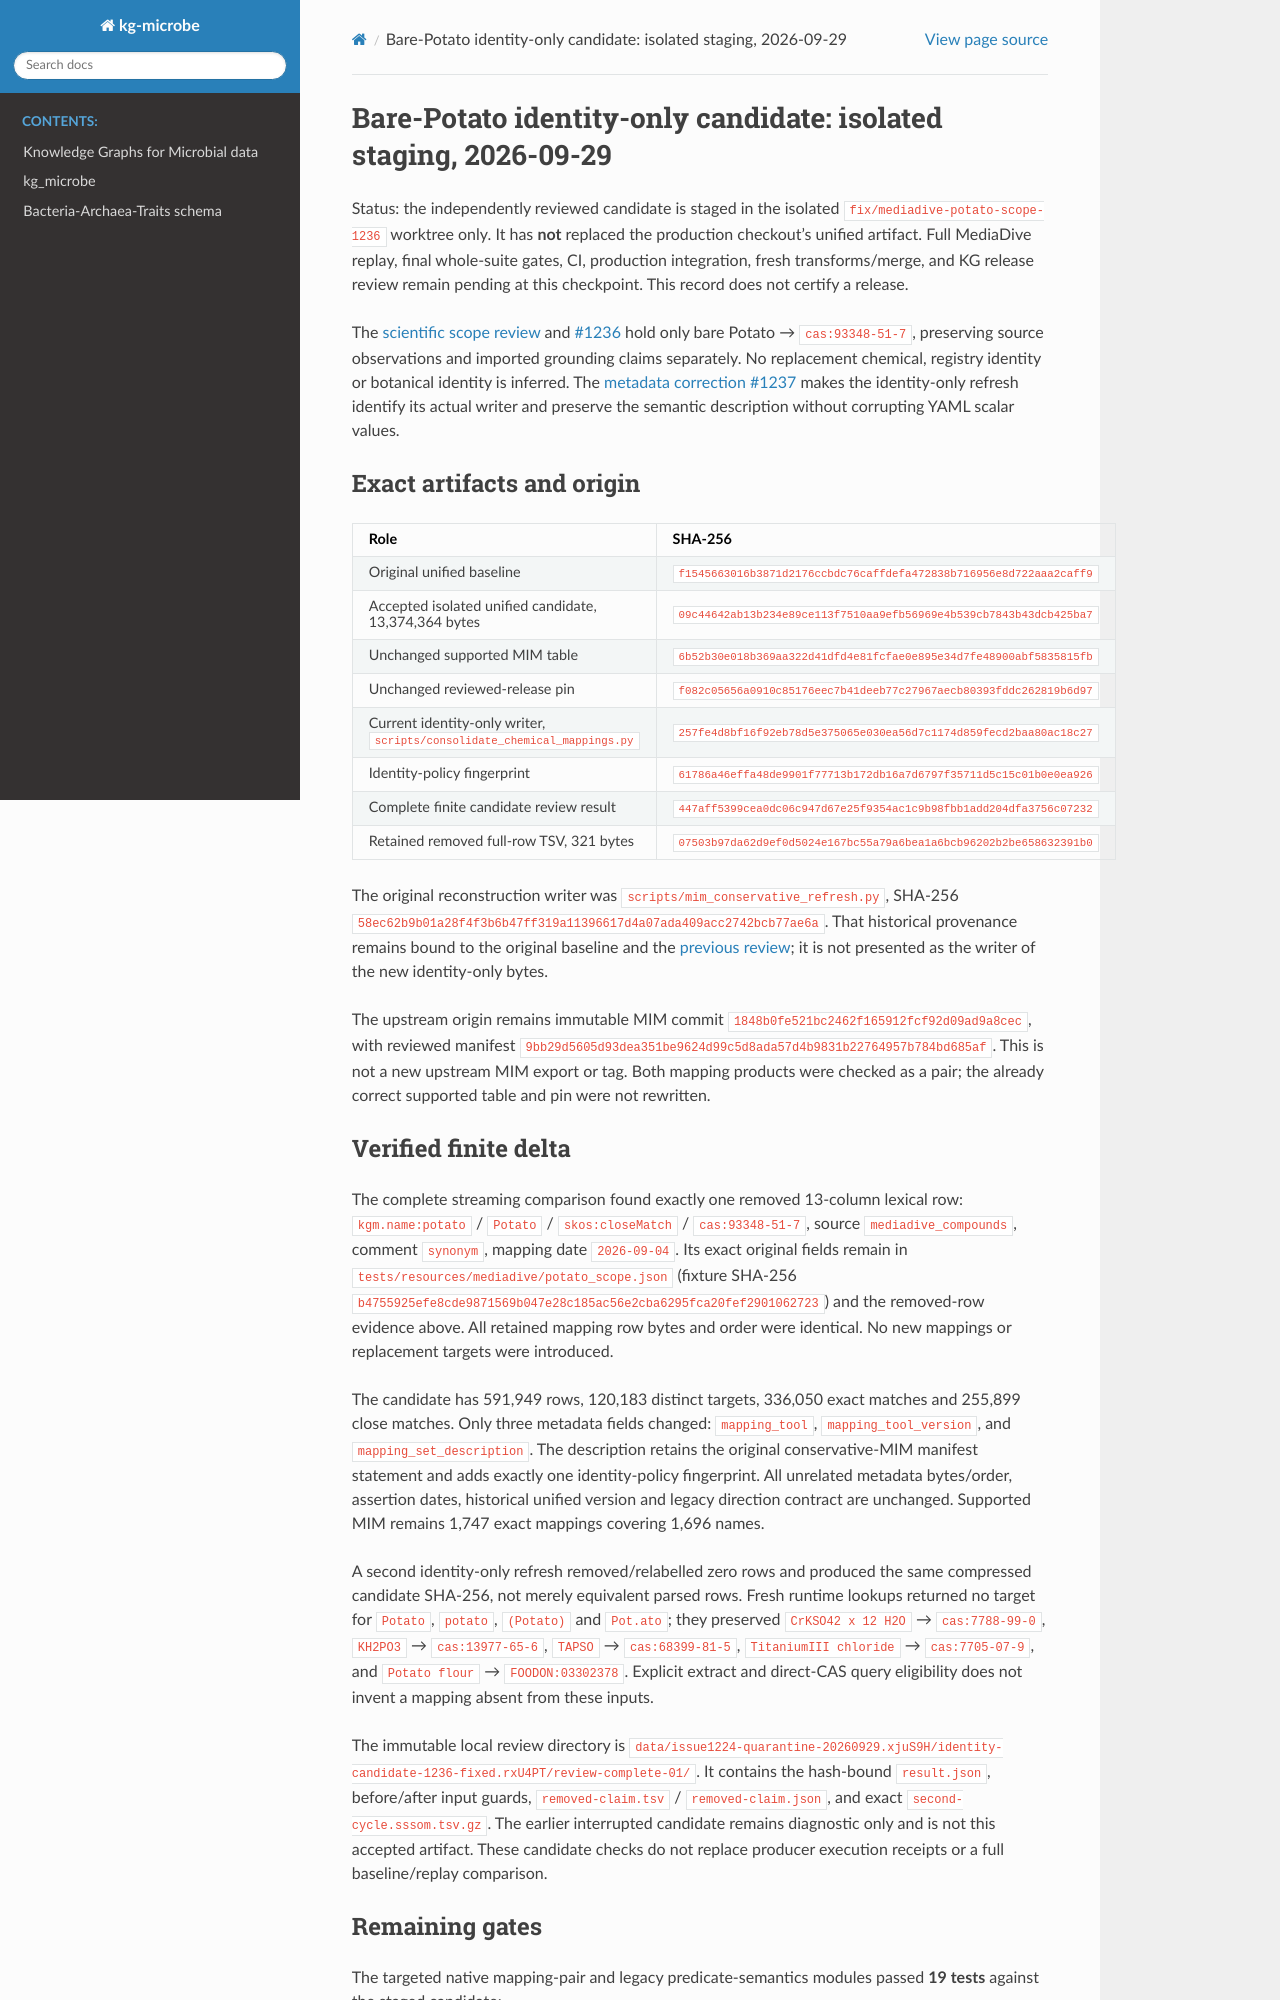

repository: Knowledge-Graph-Hub/kg-microbe · page: reviews/mediadive-potato-scope-20260929/PROMOTION.html · generator: sphinx

# Bare-Potato identity-only candidate: isolated staging, 2026-09-29

Status: the independently reviewed candidate is staged in the isolated
`fix/mediadive-potato-scope-1236` worktree only. It has **not** replaced the
production checkout's unified artifact. Full MediaDive replay, final whole-suite
gates, CI, production integration, fresh transforms/merge, and KG release review
remain pending at this checkpoint. This record does not certify a release.

The [scientific scope review](../mediadive-potato-scope-1236.md) and
[#1236](https://github.com/Knowledge-Graph-Hub/kg-microbe/issues/1236) hold only
bare Potato → `cas:93348-51-7`, preserving source observations and imported
grounding claims separately. No replacement chemical, registry identity or
botanical identity is inferred. The
[metadata correction #1237](https://github.com/Knowledge-Graph-Hub/kg-microbe/issues/1237)
makes the identity-only refresh identify its actual writer and preserve the
semantic description without corrupting YAML scalar values.

## Exact artifacts and origin

| Role | SHA-256 |
| --- | --- |
| Original unified baseline | `f1545663016b3871d2176ccbdc76caffdefa472838b716956e8d722aaa2caff9` |
| Accepted isolated unified candidate, 13,374,364 bytes | `09c44642ab13b234e89ce113f7510aa9efb56969e4b539cb7843b43dcb425ba7` |
| Unchanged supported MIM table | `6b52b30e018b369aa322d41dfd4e81fcfae0e895e34d7fe48900abf5835815fb` |
| Unchanged reviewed-release pin | `f082c05656a0910c85176eec7b41deeb77c27967aecb80393fddc262819b6d97` |
| Current identity-only writer, `scripts/consolidate_chemical_mappings.py` | `257fe4d8bf16f92eb78d5e375065e030ea56d7c1174d859fecd2baa80ac18c27` |
| Identity-policy fingerprint | `61786a46effa48de9901f77713b172db16a7d6797f35711d5c15c01b0e0ea926` |
| Complete finite candidate review result | `447aff5399cea0dc06c947d67e25f9354ac1c9b98fbb1add204dfa3756c07232` |
| Retained removed full-row TSV, 321 bytes | `07503b97da62d9ef0d5024e167bc55a79a6bea1a6bcb96202b2be658632391b0` |

The original reconstruction writer was
`scripts/mim_conservative_refresh.py`, SHA-256
`58ec62b9b01a28f4f3b6b47ff319a11396617d4a07ada409acc2742bcb77ae6a`.
That historical provenance remains bound to the original baseline and the
[previous review](../mim-invalid-cas-20260927/PROMOTION.md); it is not presented
as the writer of the new identity-only bytes.

The upstream origin remains immutable MIM commit
`1848b0fe521bc2462f165912fcf92d09ad9a8cec`, with reviewed manifest
`9bb29d5605d93dea351be9624d99c5d8ada57d4b9831b22764957b784bd685af`.
This is not a new upstream MIM export or tag. Both mapping products were checked
as a pair; the already correct supported table and pin were not rewritten.
